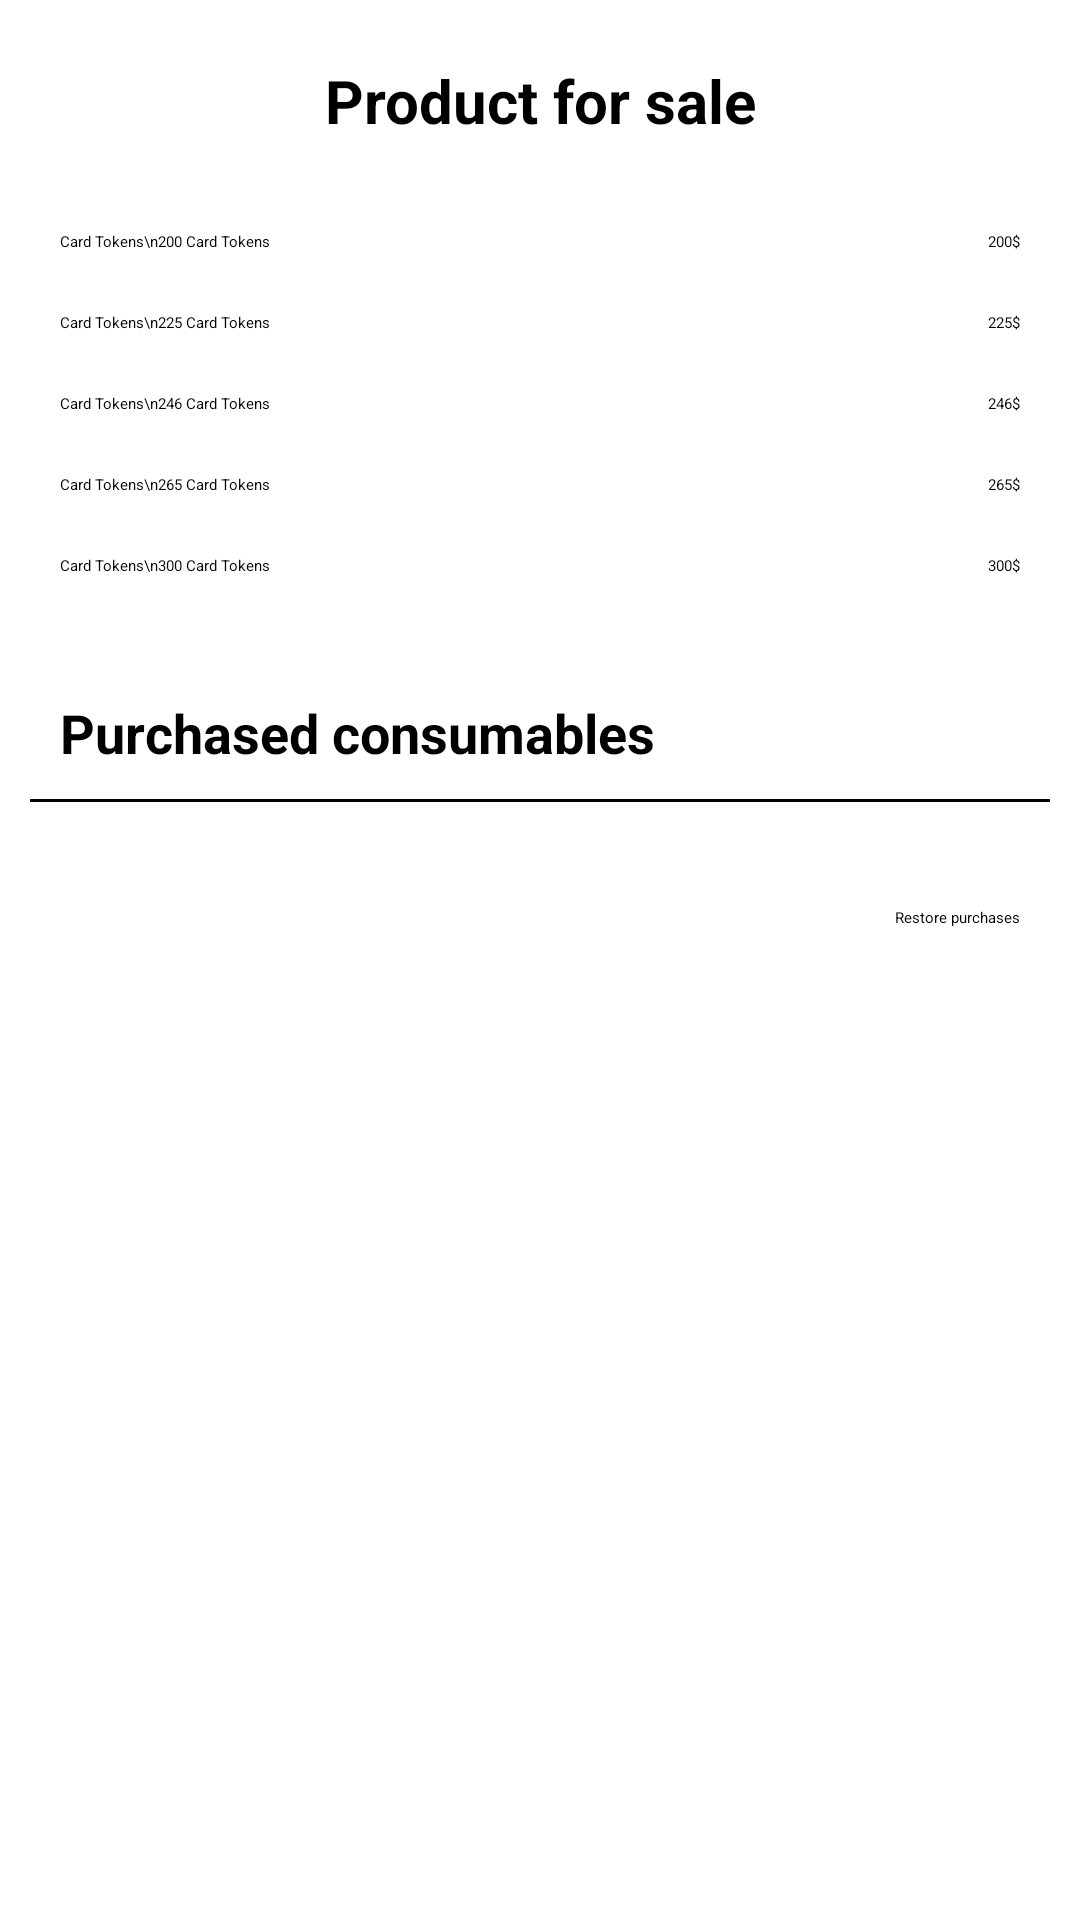

Write the Android layout XML for this screen, with the resource values it uses.
<!-- AndroidManifest.xml: application theme Theme.WhiteNoises -->
<!-- res/layout/activity_donate.xml -->
<?xml version="1.0" encoding="utf-8"?>
<LinearLayout xmlns:android="http://schemas.android.com/apk/res/android"
    xmlns:app="http://schemas.android.com/apk/res-auto"
    xmlns:tools="http://schemas.android.com/tools"
    android:layout_width="match_parent"
    android:layout_height="match_parent"
    android:orientation="vertical"
    tools:context=".DonateActivity">

    <RelativeLayout
        android:id="@+id/toppp"
        android:layout_width="match_parent"
        android:layout_height="wrap_content"
        android:layout_margin="20dp">

        <TextView
            android:id="@+id/topi"
            android:layout_width="match_parent"
            android:layout_height="wrap_content"
            android:gravity="center"
            android:text="Product for sale"
            android:textColor="@color/black"
            android:textSize="20sp"
            android:textStyle="bold" />
    </RelativeLayout>

    <RelativeLayout
        android:layout_width="match_parent"
        android:layout_height="wrap_content"
        android:layout_marginHorizontal="10dp"
        android:padding="10dp">

        <TextView
            android:layout_width="wrap_content"
            android:layout_height="wrap_content"
            android:layout_centerVertical="true"
            android:text="Card Tokens\n200 Card Tokens"
            android:textColor="@color/black" />

        <Button
            android:id="@+id/twohundred"
            android:layout_width="wrap_content"
            android:layout_height="wrap_content"
            android:layout_alignParentEnd="true"
            android:layout_centerVertical="true"
            android:text="200$" />

    </RelativeLayout>

    <RelativeLayout
        android:layout_width="match_parent"
        android:layout_height="wrap_content"
        android:layout_marginHorizontal="10dp"
        android:padding="10dp">

        <TextView
            android:layout_width="wrap_content"
            android:layout_height="wrap_content"
            android:layout_centerVertical="true"
            android:text="Card Tokens\n225 Card Tokens"
            android:textColor="@color/black" />

        <Button
            android:id="@+id/twotwofive"
            android:layout_width="wrap_content"
            android:layout_height="wrap_content"
            android:layout_alignParentEnd="true"
            android:layout_centerVertical="true"
            android:text="225$" />

    </RelativeLayout>

    <RelativeLayout
        android:layout_width="match_parent"
        android:layout_height="wrap_content"
        android:layout_marginHorizontal="10dp"
        android:padding="10dp">

        <TextView
            android:layout_width="wrap_content"
            android:layout_height="wrap_content"
            android:layout_centerVertical="true"
            android:text="Card Tokens\n246 Card Tokens"
            android:textColor="@color/black" />

        <Button
            android:id="@+id/twofoursix"
            android:layout_width="wrap_content"
            android:layout_height="wrap_content"
            android:layout_alignParentEnd="true"
            android:layout_centerVertical="true"
            android:text="246$" />

    </RelativeLayout>

    <RelativeLayout
        android:layout_width="match_parent"
        android:layout_height="wrap_content"
        android:layout_marginHorizontal="10dp"
        android:padding="10dp">

        <TextView
            android:layout_width="wrap_content"
            android:layout_height="wrap_content"
            android:layout_centerVertical="true"
            android:text="Card Tokens\n265 Card Tokens"
            android:textColor="@color/black" />

        <Button
            android:id="@+id/twosixfive"
            android:layout_width="wrap_content"
            android:layout_height="wrap_content"
            android:layout_alignParentEnd="true"
            android:layout_centerVertical="true"
            android:text="265$" />

    </RelativeLayout>

    <RelativeLayout
        android:layout_width="match_parent"
        android:layout_height="wrap_content"
        android:layout_marginHorizontal="10dp"
        android:padding="10dp">

        <TextView
            android:layout_width="wrap_content"
            android:layout_height="wrap_content"
            android:layout_centerVertical="true"
            android:text="Card Tokens\n300 Card Tokens"
            android:textColor="@color/black" />

        <Button
            android:id="@+id/threehundred"
            android:layout_width="wrap_content"
            android:layout_height="wrap_content"
            android:layout_alignParentEnd="true"
            android:layout_centerVertical="true"
            android:text="300$" />

    </RelativeLayout>

    <TextView
        android:layout_width="match_parent"
        android:layout_height="wrap_content"
        android:layout_marginHorizontal="20dp"
        android:layout_marginTop="30dp"
        android:gravity="start"
        android:text="Purchased consumables"
        android:textColor="@color/black"
        android:textSize="18sp"
        android:textStyle="bold" />

    <View
        android:layout_width="match_parent"
        android:layout_height="1dp"
        android:layout_margin="10dp"
        android:background="@color/black" />

    <TextView
        android:id="@+id/purchasedTextView"
        android:layout_width="match_parent"
        android:layout_height="wrap_content"
        android:layout_marginHorizontal="20dp"
        android:layout_marginTop="10dp"
        android:text="Silver package purchased"
        android:textColor="@color/black"
        android:visibility="gone" />

    <Button
        android:layout_width="wrap_content"
        android:layout_height="wrap_content"
        android:layout_gravity="end"
        android:layout_marginTop="25dp"
        android:layout_marginEnd="20dp"
        android:text="Restore purchases" />

</LinearLayout>
<!-- resources referenced by this layout -->
<resources>
  <color name="black">#FF000000</color>
  <style name="Theme.WhiteNoises" parent="Theme.MaterialComponents.Light.NoActionBar">
          
          <item name="colorPrimary">@color/purple_500</item>
          <item name="colorPrimaryVariant">@color/purple_700</item>
          <item name="colorOnPrimary">@color/white</item>
          
          <item name="colorSecondary">@color/teal_200</item>
          <item name="colorSecondaryVariant">@color/teal_700</item>
          <item name="colorOnSecondary">@color/black</item>
          
          <item name="android:statusBarColor" tools:targetApi="l">@color/status</item>
          
      </style>
  <color name="purple_500">#E04F56</color>
  <color name="purple_700">#E04F56</color>
  <color name="white">#FFFFFFFF</color>
  <color name="teal_200">#E04F56</color>
  <color name="teal_700">#E04F56</color>
  <color name="status">#BAE1FF</color>
</resources>
